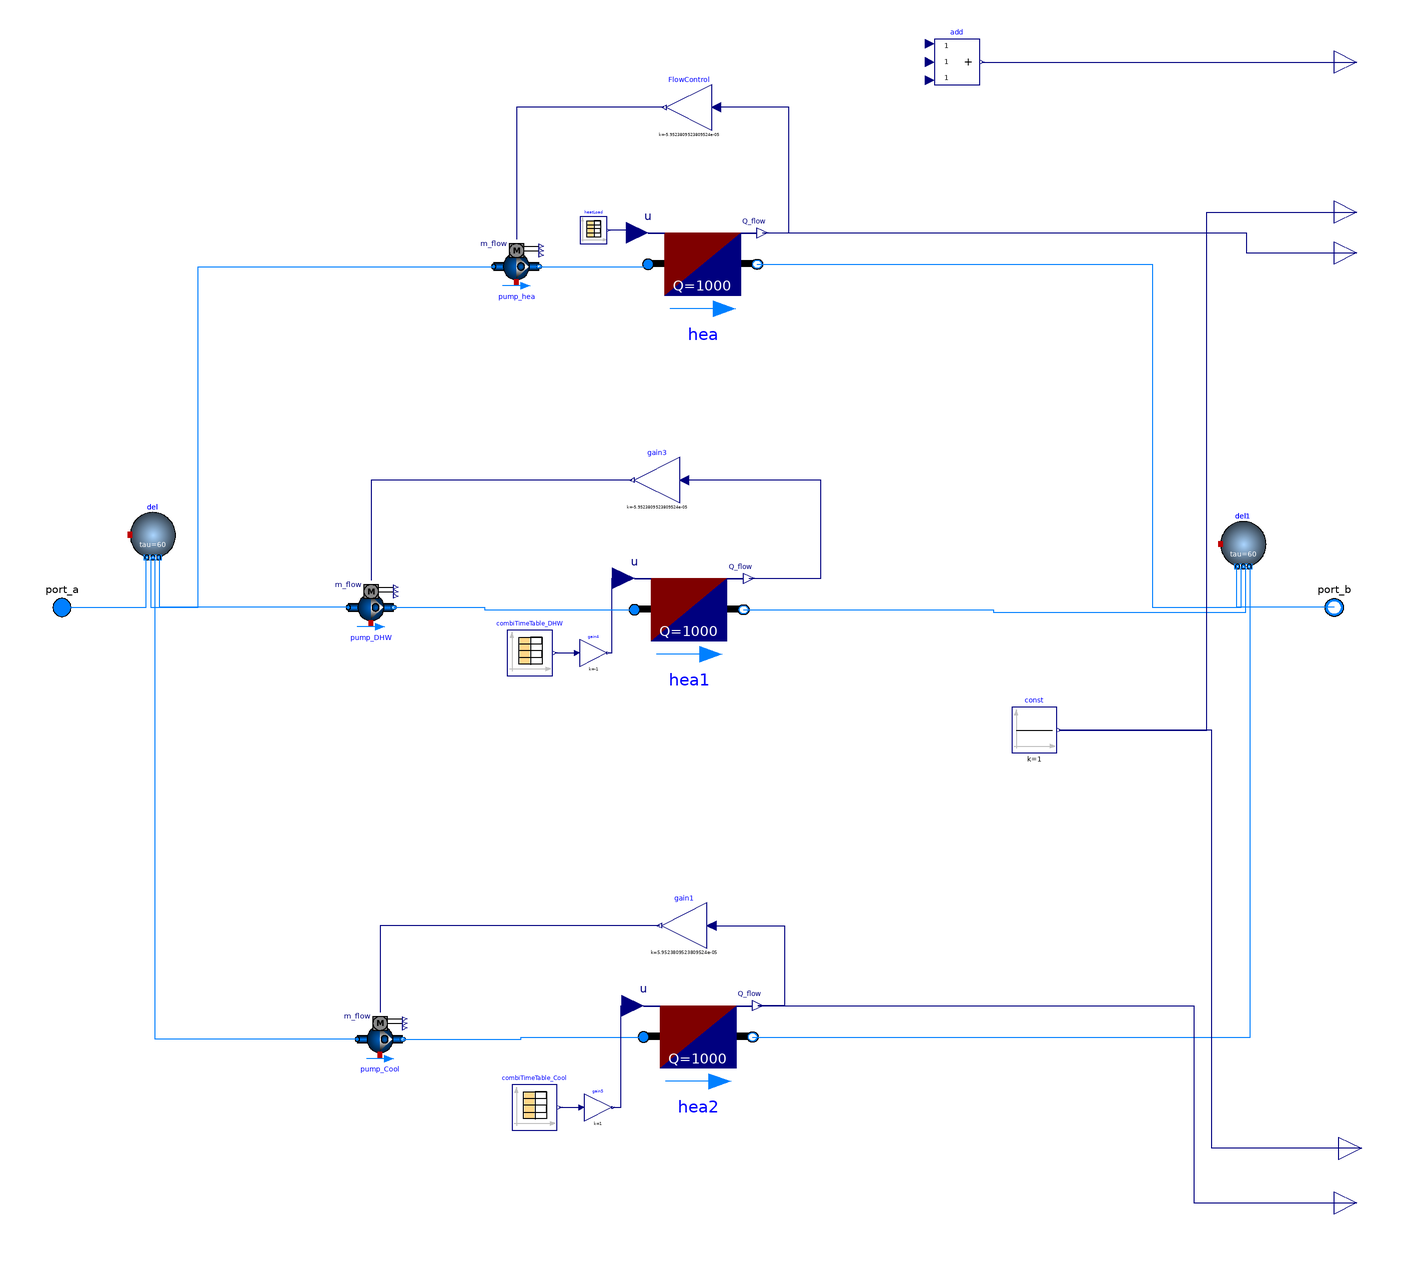

Above is the diagram view of the following Modelica model: its components placed by their Placement annotations and its connect equations drawn as lines.

model RFBuilding_unidirectional_demoControl

  Modelica.Fluid.Interfaces.FluidPort_a port_a(
    redeclare final package Medium = Medium,
    h_outflow(start=Medium.h_default)) "Fluid connector a"
    annotation (Placement(transformation(extent={{-290,-10},{-270,10}}),
        iconTransformation(extent={{-300,-20},{-260,20}})));
  Modelica.Fluid.Interfaces.FluidPort_b port_b(
    redeclare final package Medium = Medium,
    h_outflow(start=Medium.h_default)) "Fluid connector b"
    annotation (Placement(transformation(extent={{290,-10},{270,10}}),
        iconTransformation(extent={{298,-20},{258,20}})));
  replaceable package Medium =
      Modelica.Media.Interfaces.PartialMedium "Medium model for water";
protected
  Buildings.Fluid.Delays.DelayFirstOrder del(
    nPorts=4,
    redeclare package Medium = Medium,
    m_flow_nominal=1)
    annotation (Placement(transformation(extent={{-250,22},{-230,42}})));
public
  Buildings.Fluid.Movers.FlowControlled_m_flow pump_hea(
    redeclare package Medium = Medium,
    addPowerToMedium=false,
    inputType=Buildings.Fluid.Types.InputType.Continuous,
    m_flow_nominal=3)
    annotation (Placement(transformation(extent={{-90,140},{-70,160}})));
public
  Modelica.Blocks.Interfaces.RealOutput eleHP_heat
    "Electrical power consumed for space heating"
    annotation (Placement(transformation(extent={{280,164},{300,184}})));
  Modelica.Blocks.Interfaces.RealOutput Qflow_heat "Space heating thermal load"
    annotation (Placement(transformation(extent={{280,146},{300,166}})));
protected
  Buildings.Fluid.Delays.DelayFirstOrder del1(
    nPorts=4,
    redeclare package Medium = Medium,
    m_flow_nominal=1)
    annotation (Placement(transformation(extent={{230,18},{250,38}})));
public
  Buildings.Fluid.Movers.FlowControlled_m_flow pump_Cool(
    redeclare package Medium = Medium,
    addPowerToMedium=false,
    inputType=Buildings.Fluid.Types.InputType.Continuous,
    m_flow_nominal=3)
    annotation (Placement(transformation(extent={{-150,-200},{-130,-180}})));
public
  Modelica.Blocks.Interfaces.RealOutput eleHP_cool
    "Electrical power consumed for space heating"
    annotation (Placement(transformation(extent={{282,-248},{302,-228}})));
  Modelica.Blocks.Interfaces.RealOutput Qflow_cool "Space heating thermal load"
    annotation (Placement(transformation(extent={{280,-272},{300,-252}})));
protected
  Modelica.Blocks.Math.Gain FlowControl(k=-1/(4200*4))
    annotation (Placement(transformation(extent={{6,210},{-14,230}})));
  Modelica.Blocks.Math.Gain gain1(k=1/(4200*4))
    annotation (Placement(transformation(extent={{4,-150},{-16,-130}})));
public
  Modelica.Blocks.Interfaces.RealOutput elePumps
    annotation (Placement(transformation(extent={{280,230},{300,250}})));
  Modelica.Blocks.Math.Add3 add
    annotation (Placement(transformation(extent={{104,230},{124,250}})));
  Buildings.Fluid.HeatExchangers.HeaterCooler_u hea(
    m_flow_nominal=1,
    dp_nominal=10,
    Q_flow_nominal=1000,
    redeclare package Medium = Medium)
    annotation (Placement(transformation(extent={{-22,128},{26,174}})));
  Modelica.Blocks.Sources.CombiTimeTable heatLoad(
    tableOnFile=true,
    tableName="tab1",
    fileName=
        "/home/justus/Documents/LinReg_District_Heating_Cooling/loads/heating_ambient.mos")
    annotation (Placement(transformation(extent={{-52,160},{-40,172}})));
public
  Buildings.Fluid.Movers.FlowControlled_m_flow pump_DHW(
    redeclare package Medium = Medium,
    addPowerToMedium=false,
    inputType=Buildings.Fluid.Types.InputType.Continuous,
    m_flow_nominal=3)
    annotation (Placement(transformation(extent={{-154,-10},{-134,10}})));
protected
  Modelica.Blocks.Math.Gain gain3(
                                 k=-1/(4200*4))
    annotation (Placement(transformation(extent={{-8,46},{-28,66}})));
public
  Buildings.Fluid.HeatExchangers.HeaterCooler_u hea1(
    m_flow_nominal=1,
    dp_nominal=10,
    Q_flow_nominal=1000,
    redeclare package Medium = Medium)
    annotation (Placement(transformation(extent={{-28,-24},{20,22}})));
  Modelica.Blocks.Sources.CombiTimeTable combiTimeTable_DHW(
    tableOnFile=true,
    tableName="tab1",
    fileName=
        "/home/justus/Documents/LinReg_District_Heating_Cooling/loads/heating_system.mos")
    annotation (Placement(transformation(extent={{-84,-30},{-64,-10}})));
  Modelica.Blocks.Math.Gain gain4(k=-1)
    annotation (Placement(transformation(extent={{-52,-26},{-40,-14}})));
  Buildings.Fluid.HeatExchangers.HeaterCooler_u hea2(
    m_flow_nominal=1,
    dp_nominal=10,
    Q_flow_nominal=1000,
    redeclare package Medium = Medium)
    annotation (Placement(transformation(extent={{-24,-212},{24,-166}})));
  Modelica.Blocks.Sources.CombiTimeTable combiTimeTable_Cool(
    tableOnFile=true,
    tableName="tab1",
    fileName=
        "/home/justus/Documents/LinReg_District_Heating_Cooling/loads/cooling_ambient.mos")
    annotation (Placement(transformation(extent={{-82,-230},{-62,-210}})));
  Modelica.Blocks.Math.Gain gain5(k=1)
    annotation (Placement(transformation(extent={{-50,-226},{-38,-214}})));
  Modelica.Blocks.Sources.Constant const(k=1)
    annotation (Placement(transformation(extent={{138,-64},{158,-44}})));
equation

  connect(port_a, del.ports[1]) annotation (Line(points={{-280,0},{-243,0},{
          -243,22}},      color={0,127,255}));
  connect(del.ports[2], pump_hea.port_a) annotation (Line(points={{-241,22},{
          -241,0},{-220,0},{-220,150},{-90,150}},  color={0,127,255}));
  connect(port_a, port_a)
    annotation (Line(points={{-280,0},{-280,0}}, color={0,127,255}));
  connect(port_b, del1.ports[1])
    annotation (Line(points={{280,0},{237,0},{237,18}}, color={0,127,255}));
  connect(eleHP_heat, eleHP_heat)
    annotation (Line(points={{290,174},{290,174}}, color={0,0,127}));
  connect(FlowControl.y, pump_hea.m_flow_in) annotation (Line(points={{-15,
          220},{-80,220},{-80,162}}, color={0,0,127}));
  connect(gain1.y, pump_Cool.m_flow_in) annotation (Line(points={{-17,-140},{
          -140,-140},{-140,-178}}, color={0,0,127}));
  connect(add.y, elePumps)
    annotation (Line(points={{125,240},{290,240}}, color={0,0,127}));

  connect(pump_Cool.port_a, del.ports[3]) annotation (Line(points={{-150,-190},
          {-239,-190},{-239,22}}, color={0,127,255}));
  connect(pump_hea.port_b, hea.port_a) annotation (Line(points={{-70,150},{
          -22,150},{-22,151}},           color={0,127,255}));
  connect(hea.port_b, del1.ports[2]) annotation (Line(points={{26,151},{200,
          151},{200,0},{239,0},{239,18}}, color={0,127,255}));
  connect(hea.Q_flow, FlowControl.u) annotation (Line(points={{28.4,164.8},{
          40,164.8},{40,220},{8,220}}, color={0,0,127}));
  connect(gain3.y, pump_DHW.m_flow_in) annotation (Line(points={{-29,56},{
          -144,56},{-144,12}}, color={0,0,127}));
  connect(gain4.y, hea1.u) annotation (Line(points={{-39.4,-20},{-38,-20},{
          -38,12.8},{-32.8,12.8}}, color={0,0,127}));
  connect(pump_DHW.port_b, hea1.port_a) annotation (Line(points={{-134,0},{
          -94,0},{-94,-1},{-28,-1}}, color={0,127,255}));
  connect(hea1.Q_flow, gain3.u) annotation (Line(points={{22.4,12.8},{54,12.8},
          {54,56},{-6,56}}, color={0,0,127}));
  connect(hea1.port_b, del1.ports[3]) annotation (Line(points={{20,-1},{130,
          -1},{130,-2},{241,-2},{241,18}}, color={0,127,255}));
  connect(combiTimeTable_DHW.y[1], gain4.u)
    annotation (Line(points={{-63,-20},{-53.2,-20}}, color={0,0,127}));
  connect(pump_DHW.port_a, del.ports[4]) annotation (Line(points={{-154,0},{
          -237,0},{-237,22}}, color={0,127,255}));
  connect(pump_Cool.port_b, hea2.port_a) annotation (Line(points={{-130,-190},
          {-78,-190},{-78,-189},{-24,-189}}, color={0,127,255}));
  connect(hea2.port_b, del1.ports[4]) annotation (Line(points={{24,-189},{243,
          -189},{243,18}}, color={0,127,255}));
  connect(gain1.u, hea2.Q_flow) annotation (Line(points={{6,-140},{38,-140},{
          38,-175.2},{26.4,-175.2}}, color={0,0,127}));
  connect(combiTimeTable_Cool.y[1], gain5.u)
    annotation (Line(points={{-61,-220},{-51.2,-220}}, color={0,0,127}));
  connect(gain5.y, hea2.u) annotation (Line(points={{-37.4,-220},{-34,-220},{
          -34,-175.2},{-28.8,-175.2}}, color={0,0,127}));
  connect(hea2.Q_flow, Qflow_cool) annotation (Line(points={{26.4,-175.2},{
          218.2,-175.2},{218.2,-262},{290,-262}}, color={0,0,127}));
  connect(hea.Q_flow, Qflow_heat) annotation (Line(points={{28.4,164.8},{
          241.2,164.8},{241.2,156},{290,156}}, color={0,0,127}));
  connect(const.y, eleHP_heat) annotation (Line(points={{159,-54},{224,-54},{
          224,174},{290,174}}, color={0,0,127}));
  connect(eleHP_cool, const.y) annotation (Line(points={{292,-238},{226,-238},
          {226,-54},{159,-54}}, color={0,0,127}));
  connect(hea.u, heatLoad.y[1]) annotation (Line(points={{-26.8,164.8},{-28,
          164.8},{-28,166},{-39.4,166}}, color={0,0,127}));
  annotation (
    Diagram(coordinateSystem(extent={{-280,-300},{280,300}})),
    Icon(coordinateSystem(extent={{-280,-300},{280,300}}), graphics={Rectangle(
          extent={{-280,300},{280,-300}},
          lineColor={28,108,200},
          fillColor={255,255,255},
          fillPattern=FillPattern.Solid), Rectangle(
          extent={{-266,118},{262,-282}},
          fillColor={135,135,135},
          fillPattern=FillPattern.Solid,
          pattern=LinePattern.None),
        Rectangle(
          extent={{58,46},{176,-52}},
          lineColor={0,0,0},
          fillColor={215,215,215},
          fillPattern=FillPattern.Solid),
      Polygon(
        points={{0,264},{-266,118},{262,118},{0,264}},
        lineColor={95,95,95},
        smooth=Smooth.None,
        fillPattern=FillPattern.Solid,
        fillColor={95,95,95}),
        Rectangle(
          extent={{-188,-116},{-74,-282}},
          lineColor={0,0,0},
          fillColor={215,215,215},
          fillPattern=FillPattern.Solid),
        Rectangle(
          extent={{58,-4},{116,-52}},
          lineColor={0,0,0},
          fillColor={215,215,215},
          fillPattern=FillPattern.Solid),
        Rectangle(
          extent={{58,46},{116,-2}},
          lineColor={0,0,0},
          fillColor={215,215,215},
          fillPattern=FillPattern.Solid),
        Rectangle(
          extent={{118,46},{176,-2}},
          lineColor={0,0,0},
          fillColor={215,215,215},
          fillPattern=FillPattern.Solid),
        Rectangle(
          extent={{118,-4},{176,-52}},
          lineColor={0,0,0},
          fillColor={215,215,215},
          fillPattern=FillPattern.Solid),
        Ellipse(
          extent={{-98,-200},{-84,-214}},
          pattern=LinePattern.None,
          fillColor={135,135,135},
          fillPattern=FillPattern.Solid)}));
end RFBuilding_unidirectional_demoControl;